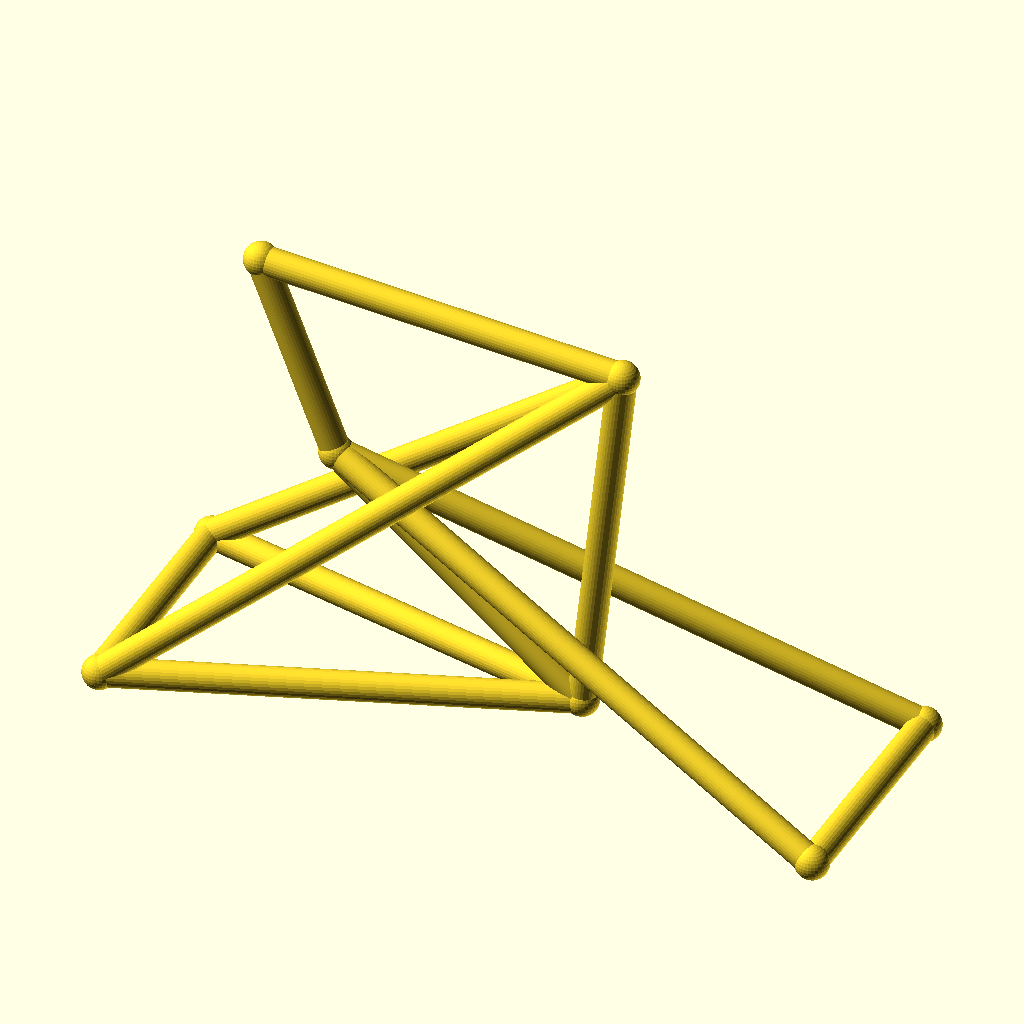
Cell 1: rendered with the file's own defaults.
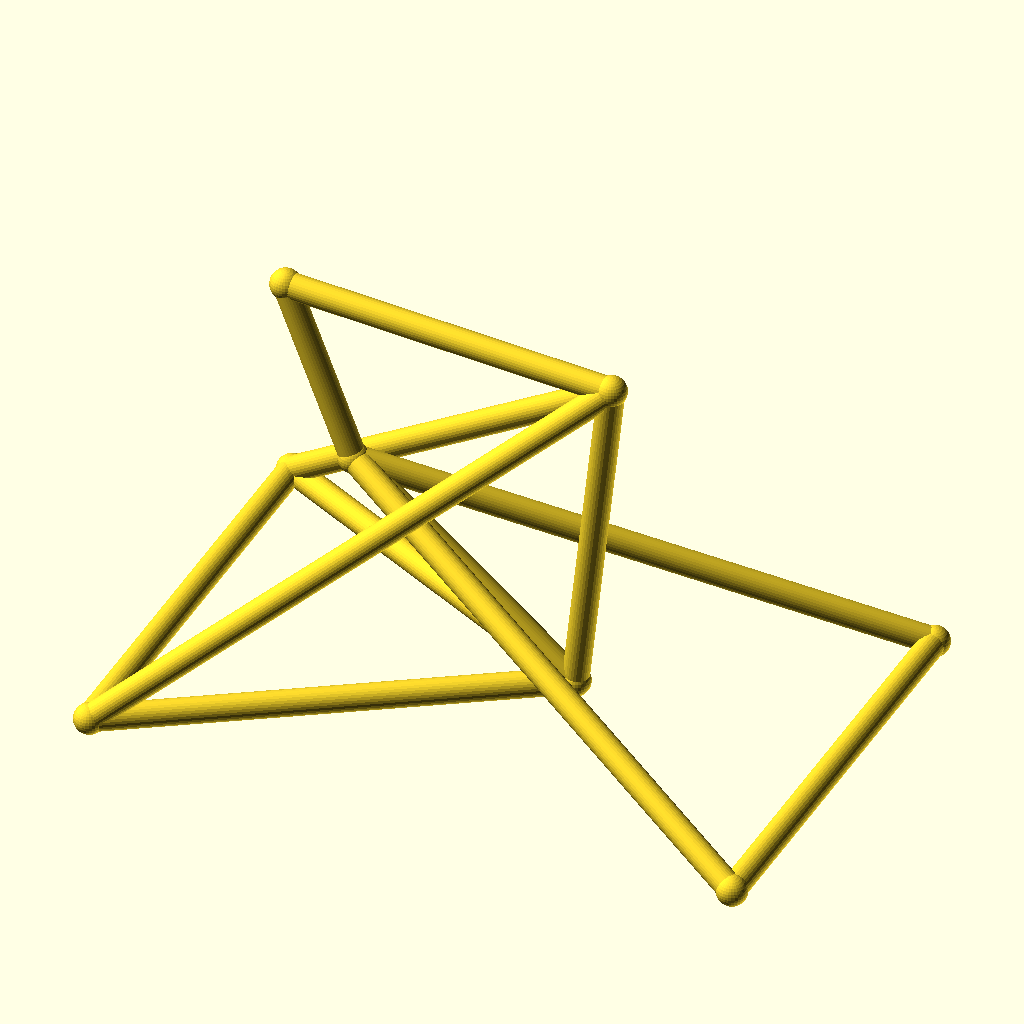
Cell 2: the same model with track = 96.
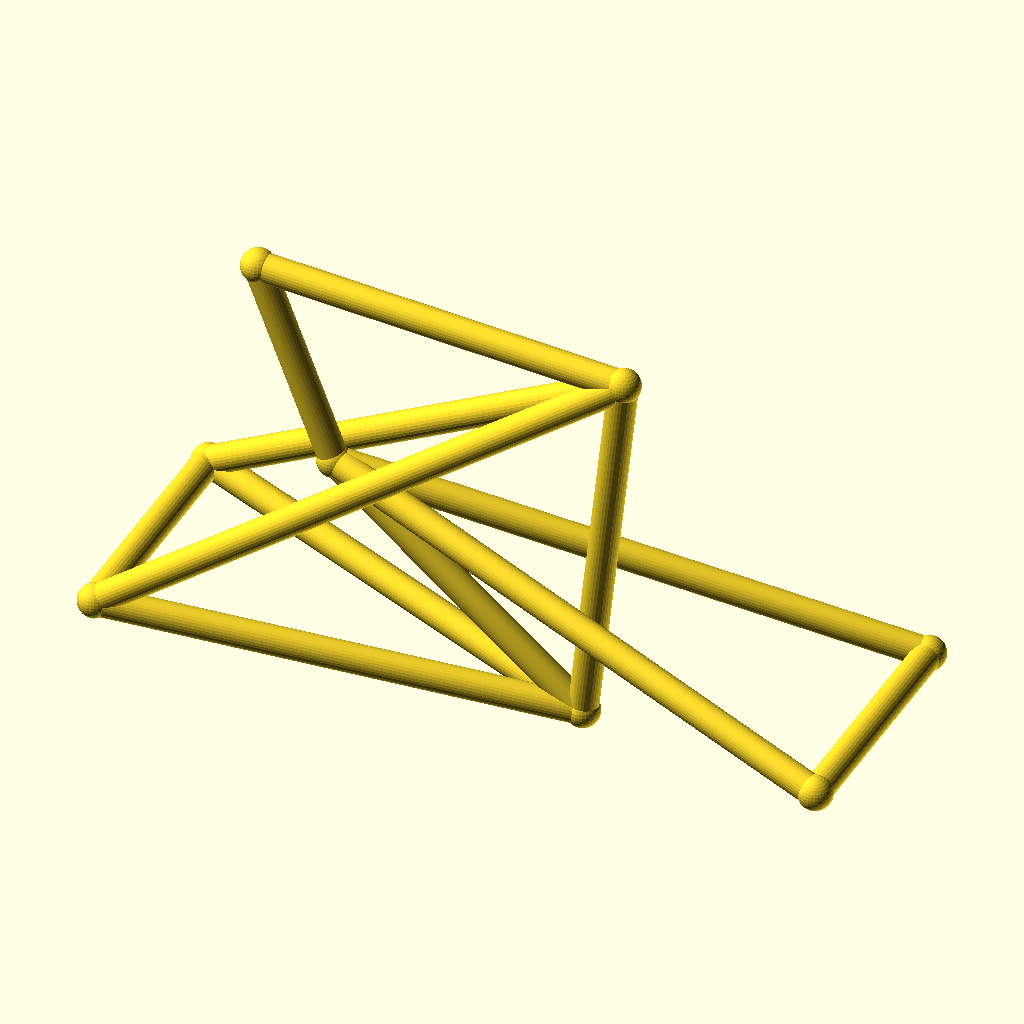
Cell 3: the same model with hub_z = 36.
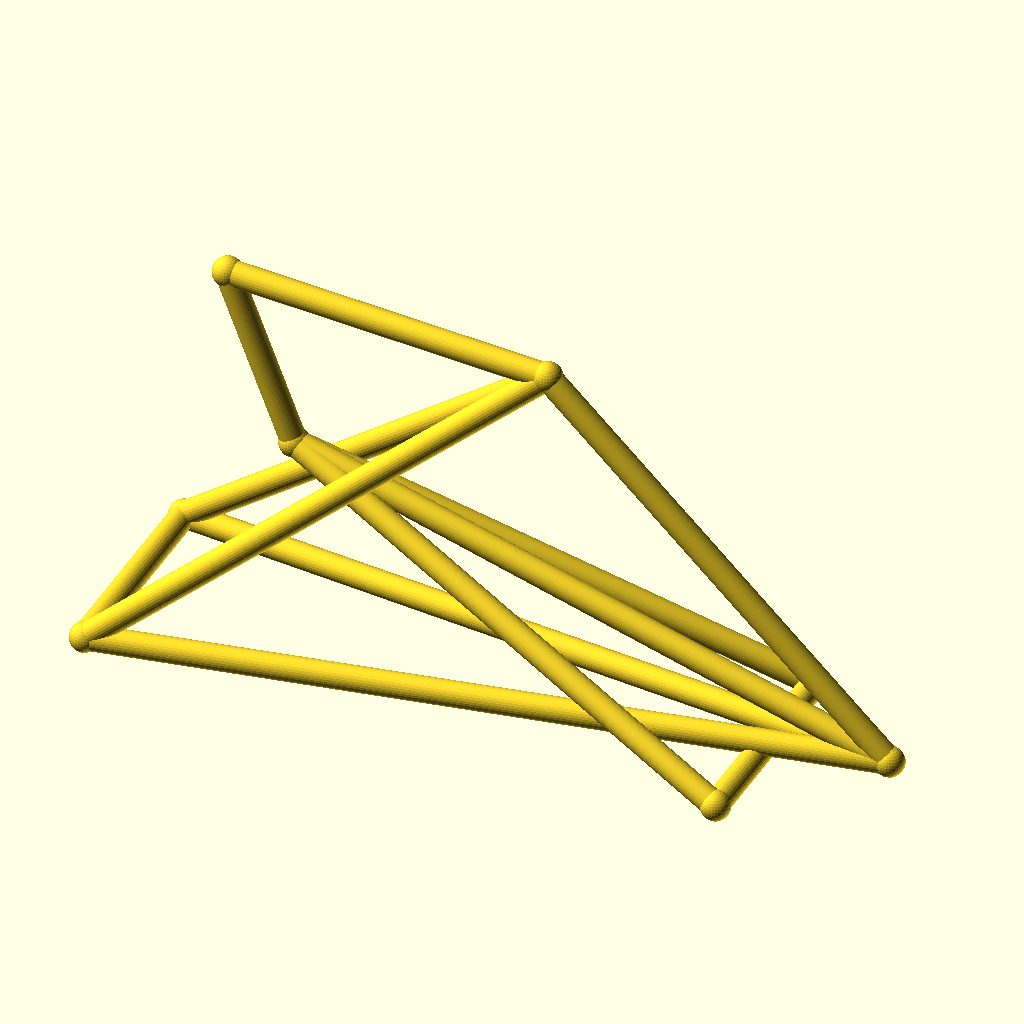
Cell 4 — bb_x set to 170, the other parameters unchanged.
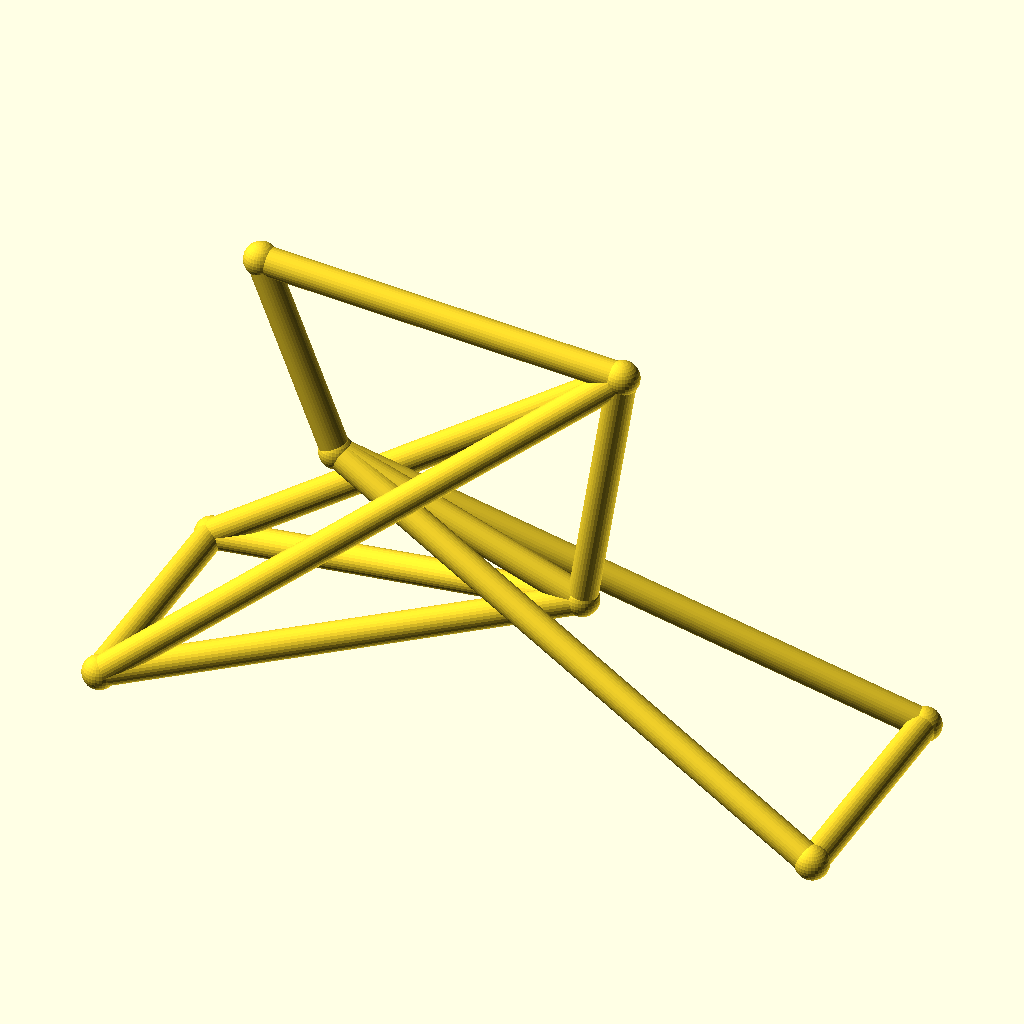
Cell 5 — bb_z set to 44, the other parameters unchanged.
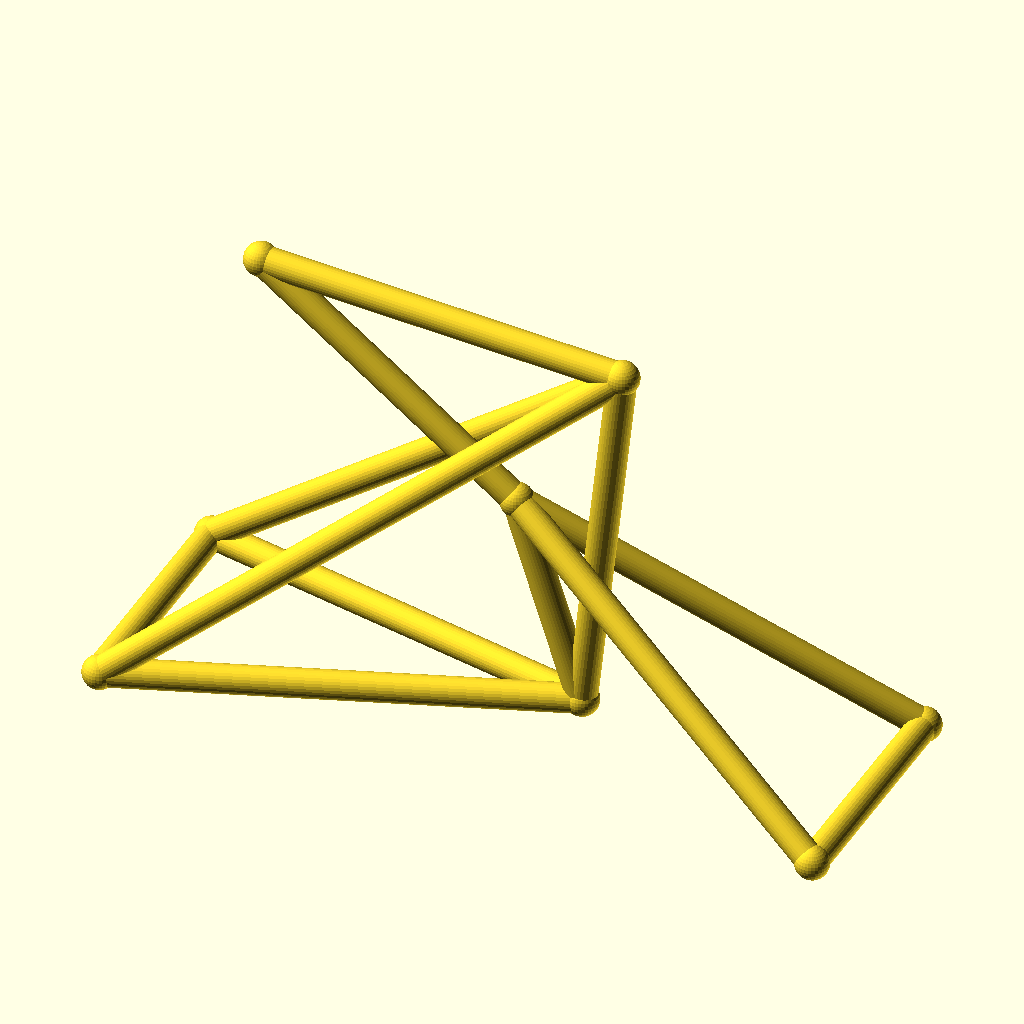
Cell 6: ht_bot_x = 72 (everything else at default).
The same orthographic view direction (rotation 55°, 0°, 25°; colour scheme Cornfield) for every cell, with the view re-fitted per cell, so scale and position can differ between cells.
OpenSCAD source file optional_data/data/wire3/bikeframe/scene_0087.scad:
$fn = 32;

// ----------------------------------------------------------------------
// Bicycle frame: diamond frame, wheelbase 142 mm
// ----------------------------------------------------------------------

// --- parameters (mm) ---
track = 48;               // distance between the rear dropouts
hub_z = 18;               // wheel hub height
bb_x = 85;                // bottom bracket X
bb_z = 22;                // bottom bracket height
ht_bot_x = 36;            // head tube bottom X
ht_bot_z = 62;            // head tube bottom height
ht_top_x = 21;            // head tube top X
ht_top_z = 100;           // head tube top height
st_x = 93;                // seat cluster X
st_z = 95;                // seat cluster height
fh_x = 142;               // front hub X (wheelbase)
tube_r = 2.8;             // frame tube radius
joint_r = 3.3;            // joint ball radius

bbox_x = fh_x + 2 * joint_r;  // overall X, joints included
bbox_y = track + 2 * joint_r;  // overall Y, joints included
bbox_z = 100 - hub_z + 2 * joint_r;  // overall Z, joints included
tube_d = 2 * tube_r;  // frame tube diameter
wheelbase = fh_x;  // rear axle to front hub
nodes = [[bb_x, 0, bb_z], [ht_bot_x, 0, ht_bot_z], [ht_top_x, 0, ht_top_z], [st_x, 0, st_z], [0, track / 2, hub_z], [0, -track / 2, hub_z], [fh_x, track / 2, hub_z], [fh_x, -track / 2, hub_z]];

module member(a, b, r) {
  /* round stock from joint a to joint b, ends buried in the joint balls */
  d = b - a;
  length = norm(d);
  translate(a) rotate([0, acos(d[2] / length), atan2(d[1], d[0])])
    cylinder(h = length, r = r);
}

module joint(p, r) {
  /* ball at the joint centre, fatter than every member meeting there */
  translate(p) sphere(r = r);
}

/* members - each call is one graph edge */
member(nodes[1], nodes[2], tube_r);
member(nodes[1], nodes[0], tube_r);
member(nodes[2], nodes[3], tube_r);
member(nodes[3], nodes[0], tube_r);
member(nodes[0], nodes[4], tube_r);
member(nodes[0], nodes[5], tube_r);
member(nodes[3], nodes[4], tube_r);
member(nodes[3], nodes[5], tube_r);
member(nodes[1], nodes[6], tube_r);
member(nodes[1], nodes[7], tube_r);
member(nodes[6], nodes[7], tube_r);
member(nodes[4], nodes[5], tube_r);

/* joint balls */
for (p = nodes) joint(p, joint_r);
Customizer parameters (derived from the source; name, type, default, range or options):
track: number, default 48
hub_z: number, default 18
bb_x: number, default 85
bb_z: number, default 22
ht_bot_x: number, default 36
ht_bot_z: number, default 62
ht_top_x: number, default 21
ht_top_z: number, default 100
st_x: number, default 93
st_z: number, default 95
fh_x: number, default 142
tube_r: number, default 2.8
joint_r: number, default 3.3
